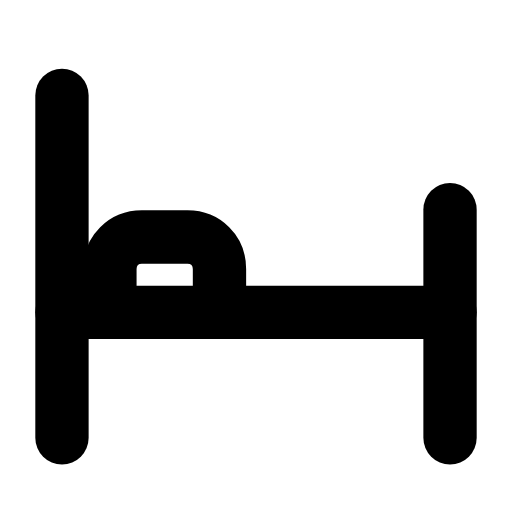
t = 0.00 s
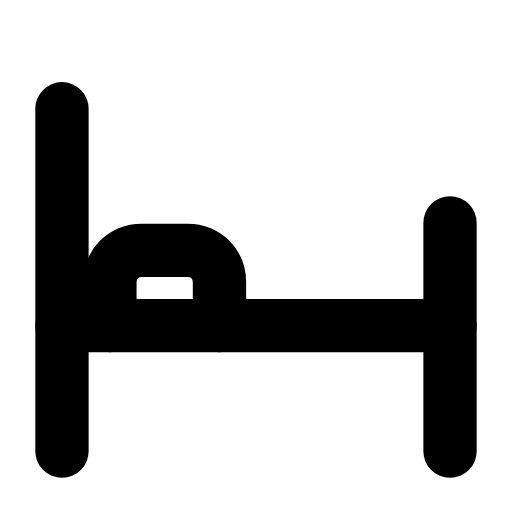
t = 0.28 s
t = 0.63 s: frame unchanged from t = 0.00 s, image omitted
t = 0.88 s: frame unchanged from t = 0.00 s, image omitted
t = 1.20 s: frame unchanged from t = 0.00 s, image omitted
t = 1.49 s: frame unchanged from t = 0.00 s, image omitted

The animated SVG that drew these frames (rendered in a browser with its animation timeline set to each time). Animation: 1 SMIL element (animateTransform=1); one cycle of 1.80 s, repeats indefinitely.

<svg xmlns="http://www.w3.org/2000/svg" width="24" height="24" viewBox="0 0 24 24" fill="none"><g transform="translate(-0.84 -0.875) scale(1.07)"><g><animateTransform attributeName="transform" type="translate" values="0 0;0 0;0 0.6;0 0;0 0;0 0;0 0;0 0.6;0 0;0 0;0 0" keyTimes="0;0.1125;0.2025;0.315;0.45;0.6;0.69;0.765;0.825;0.9;1" dur="1.8s" repeatCount="indefinite" calcMode="spline" keySplines="0.16 1 0.3 1;0.16 1 0.3 1;0.16 1 0.3 1;0.16 1 0.3 1;0.16 1 0.3 1;0.16 1 0.3 1;0.16 1 0.3 1;0.16 1 0.3 1;0.16 1 0.3 1;0.16 1 0.3 1"/><path stroke="currentColor" stroke-width="2.336" stroke-linecap="round" stroke-linejoin="round" fill="none" d="M3.5 5L3.5 20"></path><path stroke="currentColor" stroke-width="2.336" stroke-linecap="round" stroke-linejoin="round" fill="none" d="M3.5 14.5L20.5 14.5"></path><path stroke="currentColor" stroke-width="2.336" stroke-linecap="round" stroke-linejoin="round" fill="none" d="M20.5 10L20.5 20"></path><path stroke="currentColor" stroke-width="2.336" stroke-linecap="round" stroke-linejoin="round" fill="none" d="M5.6 14.5L5.6 12.6C5.6 11.8 6.2 11.2 7 11.2L9 11.2C9.8 11.2 10.4 11.8 10.4 12.6L10.4 14.5"></path></g></g></svg>
